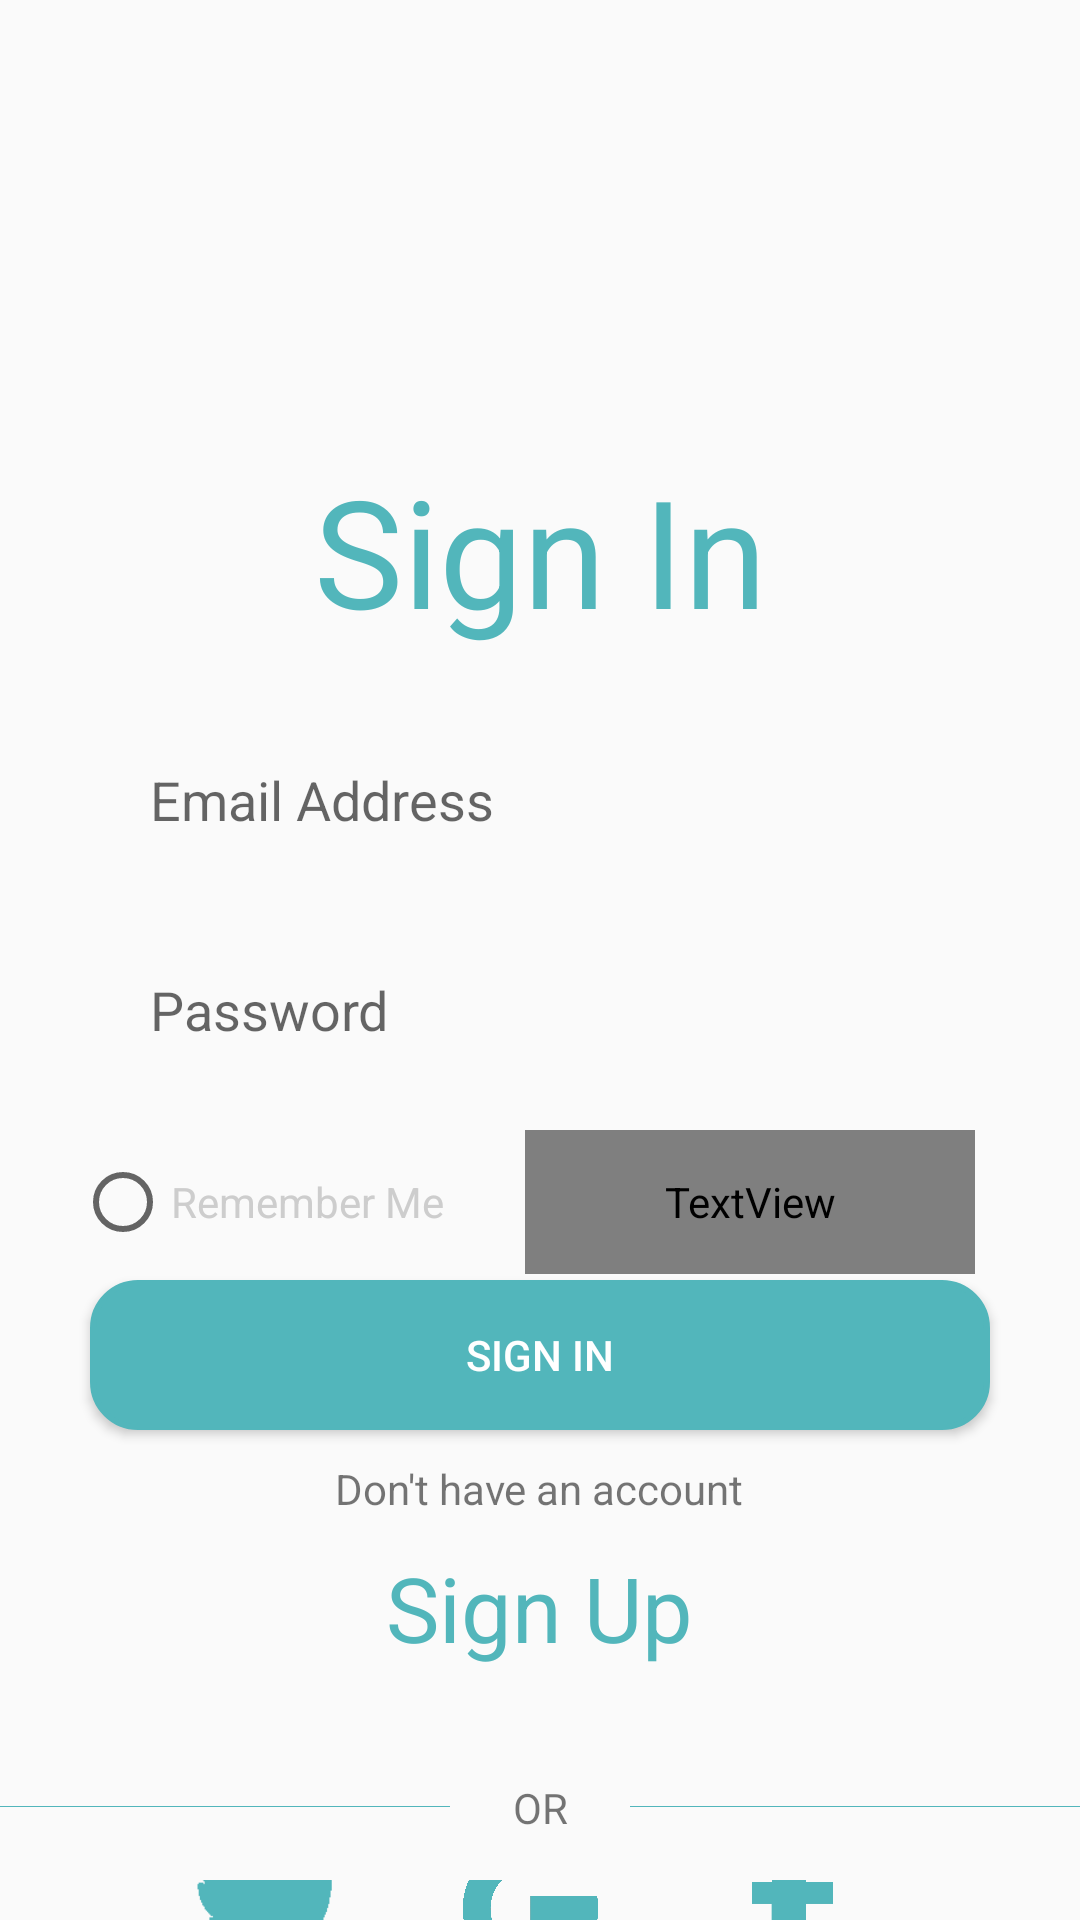

Write the Android layout XML for this screen, with the resource values it uses.
<!-- AndroidManifest.xml: application theme Theme.TestChatApp -->
<!-- res/layout/activity_login_screen.xml -->
<?xml version="1.0" encoding="utf-8"?>
<RelativeLayout
    xmlns:android="http://schemas.android.com/apk/res/android"
    xmlns:tools="http://schemas.android.com/tools"
    tools:ignore="ContentDescription"
    xmlns:app="http://schemas.android.com/apk/res-auto"
    android:layout_width="match_parent"
    android:layout_height="match_parent"
    tools:context=".feature_authetication.presentation.activites.login_activity.LoginActivity"
    android:layout_marginBottom="15dp"

    >
  <FrameLayout
      android:id="@+id/fl_fragment"
      android:layout_width="match_parent"
      android:layout_height="match_parent"

      />
  <ImageView
      android:id="@+id/leaves_pic"
      android:layout_width="match_parent"
      android:layout_height="150dp"
      android:src="@drawable/green_leaves"
      android:scaleType="centerCrop"

      />
  <TextView
      android:id="@+id/SignTextView"
      android:layout_width="match_parent"
      android:layout_height="wrap_content"
      android:layout_marginBottom="20dp"
      android:gravity="center"
      android:text="@string/signIn"
      android:textColor="@color/signTextColor"
      android:textSize="50sp"
      android:layout_below="@id/leaves_pic"
      />

  <EditText
      android:id="@+id/email_textBox"
      android:layout_width="300dp"
      android:layout_height="60sp"
      android:layout_below="@id/SignTextView"
      android:layout_centerInParent="true"
      android:autofillHints="emailAddress"
      android:background="@drawable/text_box_shap_bg_shap"
      android:hint="@string/hint_email_box"
      android:inputType="textEmailAddress"
      android:paddingStart="20sp"
      android:paddingEnd="20dp"
      android:textColor="@color/signTextColor" />

  <EditText
      android:id="@+id/password_textBox"
      android:layout_width="300dp"
      android:layout_height="60sp"
      android:layout_below="@id/email_textBox"
      android:hint="@string/hint_password_box"
      android:paddingStart="20sp"
      android:paddingEnd="20dp"
      android:inputType="textPassword"
      android:layout_marginTop="10dp"
      android:background="@drawable/text_box_shap_bg_shap"
      android:layout_centerInParent="true"
      android:autofillHints="password"
      />
  <LinearLayout
      android:id="@+id/ly"
      android:layout_width="310dp"
      android:layout_height="50dp"
      android:layout_below="@id/password_textBox"
      android:layout_centerInParent="true"
      android:layout_marginTop="10dp"
      android:orientation="horizontal"
      android:layoutDirection="ltr"
      >

    <RadioButton
        android:layout_width="130sp"
        android:layout_height="wrap_content"
        android:minHeight="48dp"
        android:text="@string/rememberMe"
        android:textColor="@color/grayTextColor" />

    <TextView
        android:layout_width="150sp"
        android:layout_height="48dp"
        android:maxHeight="48dp"
        android:minWidth="48dp"
        android:layout_marginStart="20dp"
        android:layout_marginEnd="20dp"
        android:clickable="true"
        android:enabled="true"
        android:focusable="true"
        android:text="@string/forgetPass"
        android:textColor="@drawable/forget_shap" />
  </LinearLayout>

  <Button
      android:id="@+id/btnSingIn"
      android:layout_width="300dp"
      android:layout_height="50dp"
      android:layout_below="@id/ly"
      android:layout_centerInParent="true"
      android:background="@drawable/button_login_shap"
      android:clickable="true"
      android:enabled="true"
      android:focusable="true"
      android:text="@string/signIn"
      android:textColor="@color/white"
      tools:ignore="DuplicateSpeakableTextCheck" />
  <ProgressBar
      android:id="@+id/progress_bar_log"
      android:layout_width="80dp"
      android:layout_height="80dp"
      android:layout_centerInParent="true"
      android:visibility="invisible"
      android:theme="@style/Theme.TestChatApp.WhiteAccent"

      />
<TextView
    android:id="@+id/dont"
    android:layout_width="wrap_content"
    android:layout_height="wrap_content"
    android:layout_below="@id/btnSingIn"
    android:text="@string/dont_have"
    android:layout_marginTop="10dp"
    android:layout_centerInParent="true"
    />

  <TextView
      android:id="@+id/btn_sign_up"
      android:layout_width="wrap_content"
      android:layout_height="48dp"
      android:layout_below="@id/dont"
      android:layout_centerInParent="true"
      android:layout_marginTop="10dp"
      android:clickable="true"
      android:enabled="true"
      android:focusable="true"
      android:text="@string/sign_up"
      android:textColor="@drawable/sign_up_text_shap"
      android:textSize="30sp" />

  <TextView
      android:id="@+id/or_image"
      android:layout_width="wrap_content"
      android:layout_height="48dp"
      android:layout_below="@id/btn_sign_up"
      android:layout_marginTop="15dp"
      android:text="@string/or"
      android:gravity="center"
      android:layout_centerInParent="true"
      android:background="@drawable/image_line_shap"
      android:visibility="visible" />
  <LinearLayout
      android:layout_width="match_parent"
      android:layout_height="80dp"
      android:layout_below="@id/or_image"
      android:orientation="horizontal"
      android:gravity="center"
      >

    <ImageView
        android:layout_width="80dp"
        android:layout_height="80dp"
        android:background="@drawable/twitter"
        android:layout_margin="5dp"

        />
    <ImageView
        android:layout_width="80dp"
        android:layout_height="80dp"
        android:background="@drawable/google_green"
        android:layout_margin="5dp"/>
    <ImageView
        android:layout_width="80dp"
        android:layout_height="80dp"
        android:background="@drawable/facebook_green"
        android:layout_margin="5dp"

        />
  </LinearLayout>
</RelativeLayout>
<!-- resources referenced by this layout -->
<resources>
  <color name="grayTextColor">#CDCDCD</color>
  <color name="signTextColor">#52B6BB</color>
  <color name="white">#FFFFFFFF</color>
  <!-- drawable button_login_shap (drawable) -->
  <?xml version="1.0" encoding="utf-8"?>
  <selector xmlns:android="http://schemas.android.com/apk/res/android">
       <item android:state_pressed="false">
            <shape >
  
                 <stroke android:color="#52b6bb"
                     android:width="2dp" />
                 <corners android:radius="15dp" />
                 <solid android:color="@color/signTextColor" />
  
            </shape>
       </item>
       <item android:state_pressed="true">
            <shape >
  
                 <stroke android:color="#52b6bb"
                     android:width="2dp" />
                 <corners android:radius="15dp" />
                 <solid android:color="@color/lighterSignTextColor" />
  
            </shape>
       </item>
  </selector>
  <!-- drawable facebook_green: png bitmap (drawable-v24, 41750 bytes) -->
  <!-- drawable google_green: png bitmap (drawable-v24, 481956 bytes) -->
  <!-- drawable image_line_shap (drawable) -->
  <?xml version="1.0" encoding="utf-8"?>
  <selector xmlns:android="http://schemas.android.com/apk/res/android">
    <item android:drawable="@drawable/or"
  
        />
  </selector>
  <!-- drawable sign_up_text_shap (drawable) -->
  <?xml version="1.0" encoding="utf-8"?>
  <selector xmlns:android="http://schemas.android.com/apk/res/android">
  
      <item android:state_pressed="false" android:state_selected="false" android:color="@color/signTextColor"/>
      <item android:state_pressed="true" android:color="@color/lighterSignTextColor"/>
      <item android:state_pressed="false" android:state_selected="true" android:color="@color/signTextColor"/>
  
  </selector>
  <!-- drawable twitter: png bitmap (drawable-v24, 2652 bytes) -->
  <string name="dont_have">Don"'"t have an account</string>
  <string name="forgetPass">Forget Your Password</string>
  <string name="hint_email_box">Email Address</string>
  <string name="hint_password_box">Password</string>
  <string name="or">OR</string>
  <string name="rememberMe">Remember Me</string>
  <string name="signIn">Sign In</string>
  <string name="sign_up">Sign Up</string>
  <style name="Theme.TestChatApp" parent="Theme.AppCompat.DayNight.NoActionBar">
          
          <item name="colorPrimary">@color/signTextColor</item>
          <item name="colorPrimaryVariant">@color/purple_700</item>
          <item name="colorOnPrimary">@color/white</item>
          
          <item name="colorSecondary">@color/teal_200</item>
          <item name="colorSecondaryVariant">@color/teal_700</item>
          <item name="colorOnSecondary">@color/black</item>
          
          <item name="android:statusBarColor" tools:targetApi="l">@color/black</item>
          
      </style>
  <color name="lighterSignTextColor">#9CD8DB</color>
  <!-- drawable or: png bitmap (drawable-v24, 4131 bytes) -->
  <color name="purple_700">#52B6BB</color>
  <color name="teal_200">#FF03DAC5</color>
  <color name="teal_700">#FF018786</color>
  <color name="black">#FF000000</color>
</resources>
